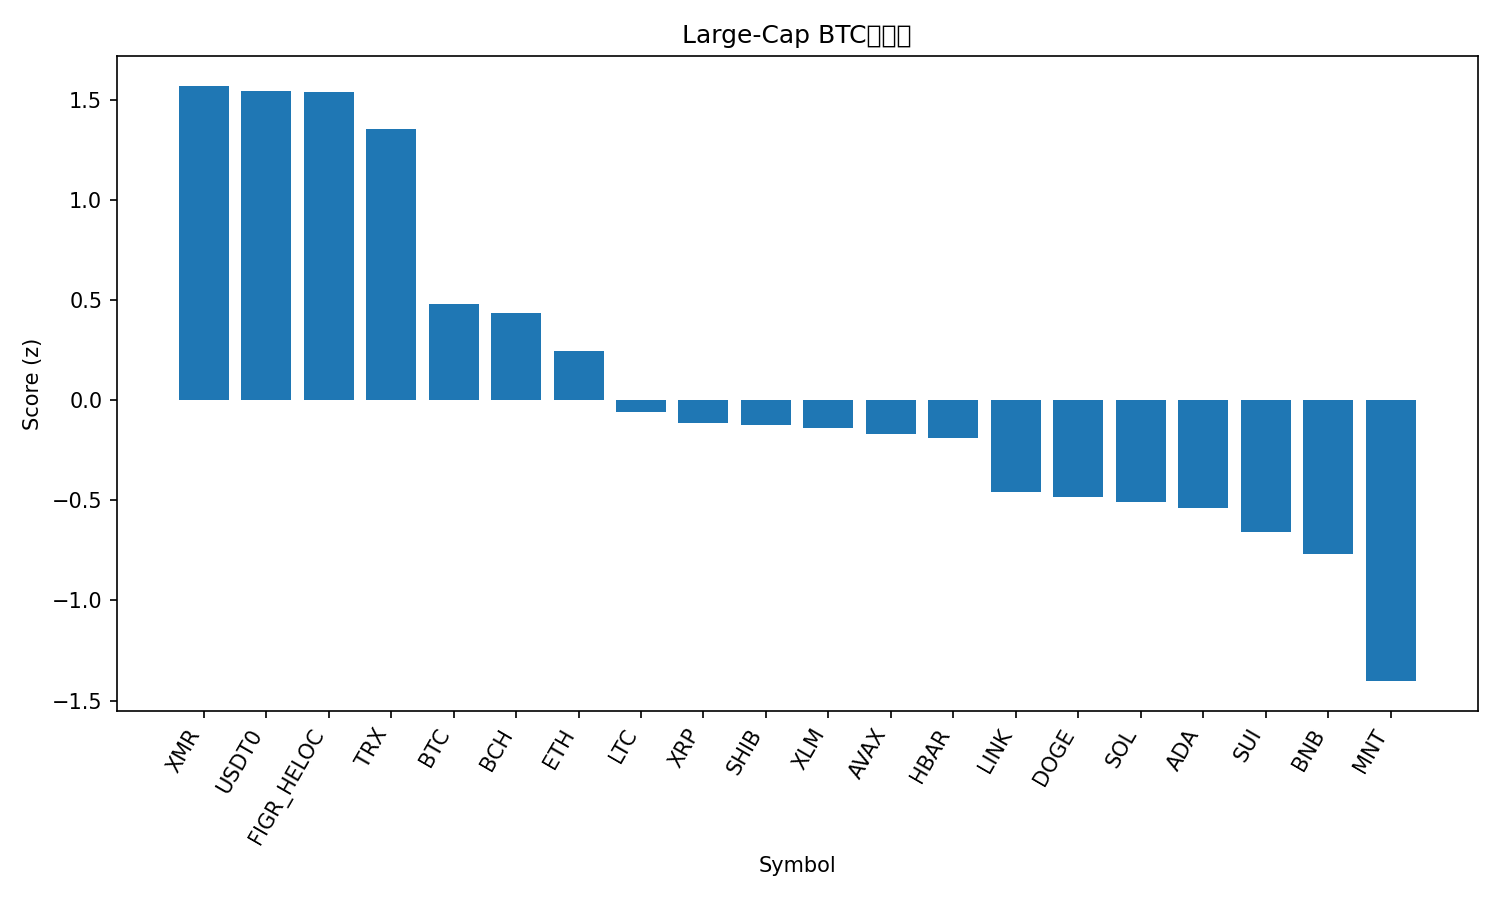

The file beside this chart, header and first rows:
rank, name, symbol, price_btc, price_usd, pct_1h_btc, pct_24h_btc, pct_7d_btc, market_cap_rank, market_cap_usd, volume_usd, score
1, Monero, XMR, 0.002839, 314.2, 0.4445, 4.576, 3.66, 35, 5795736066, 247489449, 1.57
2, USDT0, USDT0, 9.03e-06, 1.0, 0.6543, 1.967, 11.14, 30, 7499461632, 541352176, 1.547
3, Figure Heloc, FIGR_HELOC, 9.13e-06, 1.011, 0.3616, 4.068, 11.07, 15, 13152465567, 47347227, 1.542
4, TRON, TRX, 2.87e-06, 0.3177, 0.5055, 2.608, 3.428, 9, 30054846864, 1013206941, 1.356
5, Bitcoin, BTC, 1.0, 110805, 0.0, 0.0, 0.0, 1, 2207312193965, 69594360210, 0.4826
6, Bitcoin Cash, BCH, 0.004709, 521.9, 0.09559, -0.5169, -0.8801, 19, 10395405132, 240132376, 0.4372
7, Ethereum, ETH, 0.03578, 3965, 0.04194, -1.693, -2.25, 2, 477749633693, 44996899976, 0.2474
8, Litecoin, LTC, 0.0008509, 94.31, -0.08828, -1.48, -11.31, 31, 7195569813, 747389223, -0.05671
9, XRP, XRP, 2.164e-05, 2.4, -0.2056, -1.486, -8.081, 5, 143414045367, 5045433126, -0.1146
10, Shiba Inu, SHIB, 9.2935e-11, 1.03e-05, -0.2104, -1.579, -7.298, 33, 6066724584, 165625945, -0.126
11, Stellar, XLM, 2.91e-06, 0.323, -0.2435, -1.409, -7.377, 20, 10316177555, 222444571, -0.137
12, Avalanche, AVAX, 0.0001975, 21.89, -0.1164, -1.493, -16.16, 23, 9325239566, 740346254, -0.1688
13, Hedera, HBAR, 1.62e-06, 0.1791, -0.2445, -1.528, -9.301, 29, 7581802393, 261392740, -0.1871
14, Chainlink, LINK, 0.0001619, 17.94, -0.2478, -3.218, -11.21, 17, 12473558562, 937861478, -0.4559
15, Dogecoin, DOGE, 1.77e-06, 0.1963, -0.4659, -1.355, -15.3, 10, 29666404159, 2729785152, -0.4836
16, Solana, SOL, 0.001746, 193.5, -0.7067, -1.03, -5.737, 6, 105602593940, 9643086438, -0.5087
17, Cardano, ADA, 6e-06, 0.6644, -0.4617, -2.208, -11.8, 11, 24264288161, 1403016613, -0.5402
18, Sui, SUI, 2.417e-05, 2.68, -0.4548, -2.638, -15.56, 22, 9711516507, 1314257986, -0.6565
19, BNB, BNB, 0.01042, 1154, -0.6638, -3.569, -2.259, 4, 160552984842, 3994081175, -0.7668
20, Mantle, MNT, 1.634e-05, 1.81, -0.4171, -7.023, -25.91, 34, 5886793790, 380486955, -1.403
21, Hyperliquid, HYPE, 0.0003421, 37.91, -1.718, -1.327, -9.297, 21, 10263995227, 566850049, -1.639
